Run: headless pygame with SDL's dummy video driver; simulated clock (each Clock.tick advances the game by its frame time, no real sleeping); random seed 0; keys injected as events and as key.get_pressed() state; mouse plan: one left click at the window centre at the start of phase 2, then a move to the lower-right quarter at the start of phase 3.
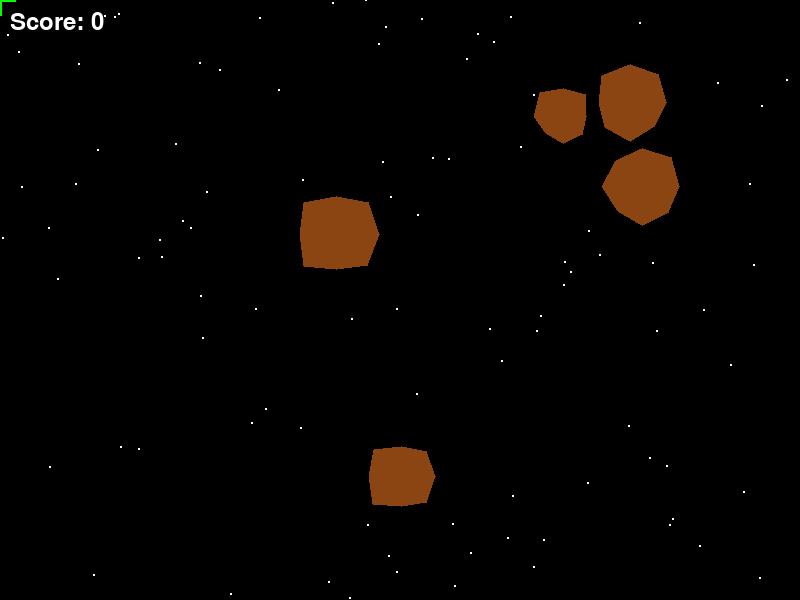
Frame 1 of 4 · flips 1–60 · no input
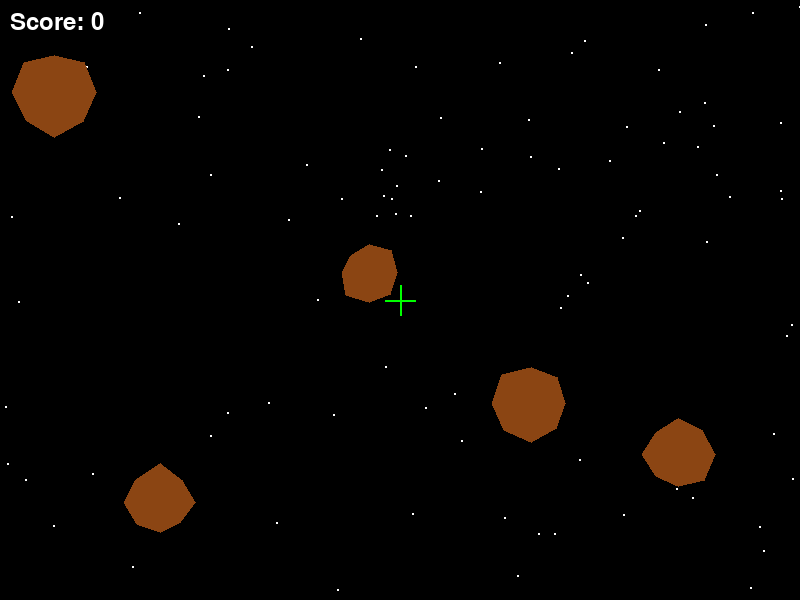
Frame 2 of 4 · flips 61–180 · clicked the window centre · tapped SPACE, RETURN · held RIGHT (→), D
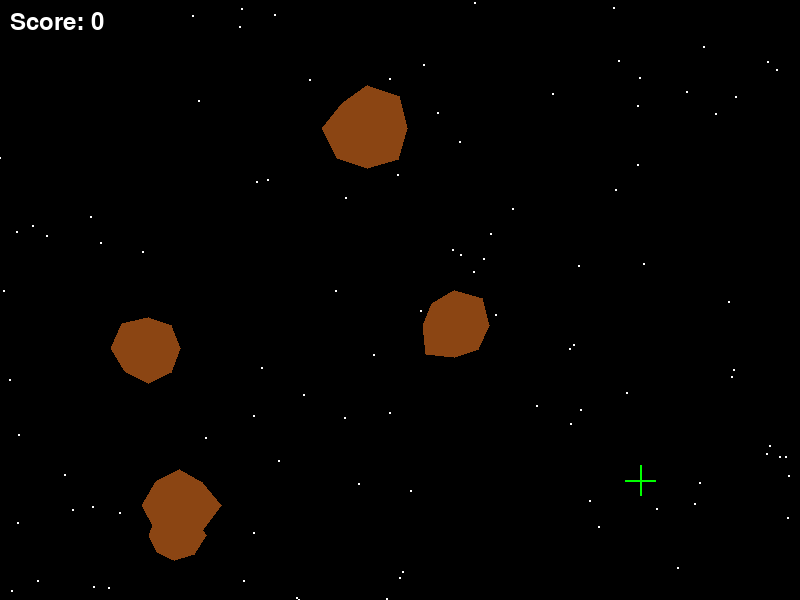
Frame 3 of 4 · flips 181–300 · moved the mouse to the lower-right quarter · held DOWN (↓), S
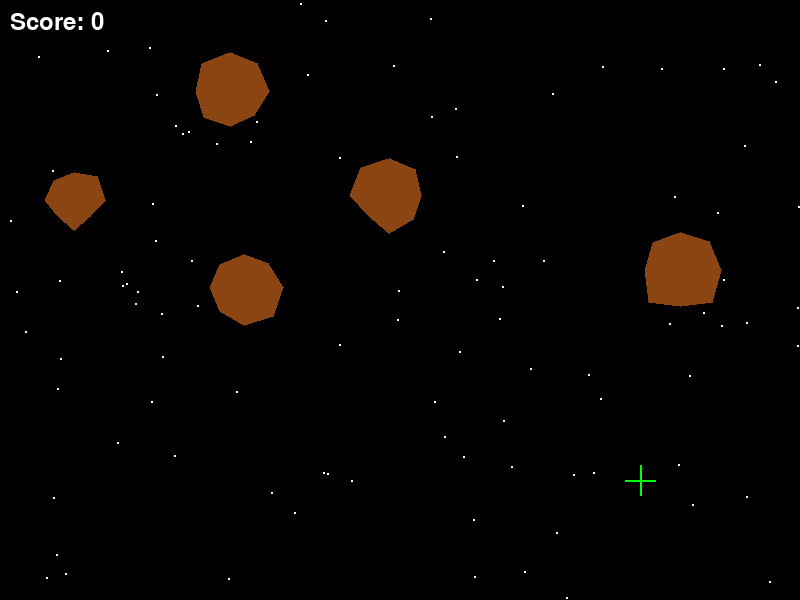
Frame 4 of 4 · flips 301–420 · held LEFT (←), A, UP (↑), W

The pygame program that drew these frames:

import pygame
import random
import math

# Initialize Pygame
pygame.init()

# Screen dimensions and colors
WIDTH, HEIGHT = 800, 600
WHITE = (255, 255, 255)
BLACK = (0, 0, 0)
BROWN = (139, 69, 19)
GREEN = (0, 255, 0)

# Set up display
screen = pygame.display.set_mode((WIDTH, HEIGHT))
pygame.display.set_caption("Asteroids Shooting Game")

# Generate background with stars for a space vibe
def draw_space_background():
    screen.fill(BLACK)
    for _ in range(100):  # Randomly scatter 100 stars
        star_x = random.randint(0, WIDTH)
        star_y = random.randint(0, HEIGHT)
        pygame.draw.circle(screen, WHITE, (star_x, star_y), 1)

# Crosshair class
class Crosshair:
    def __init__(self):
        self.size = 15

    def draw(self):
        center_x, center_y = pygame.mouse.get_pos()
        pygame.draw.line(screen, GREEN, (center_x - self.size, center_y), (center_x + self.size, center_y), 2)
        pygame.draw.line(screen, GREEN, (center_x, center_y - self.size), (center_x, center_y + self.size), 2)

# Asteroid class
class Asteroid:
    def __init__(self):
        self.size = random.randint(25, 40)
        self.x = random.randint(self.size, WIDTH - self.size)
        self.y = random.randint(self.size, HEIGHT - self.size)
        self.speed_x = random.choice([-1, 1]) * random.uniform(1, 3)
        self.speed_y = random.choice([-1, 1]) * random.uniform(1, 3)

    def move(self, speed_multiplier=1):
        # Move and bounce off screen edges
        self.x += self.speed_x * speed_multiplier
        self.y += self.speed_y * speed_multiplier
        if self.x < self.size or self.x > WIDTH - self.size:
            self.speed_x *= -1
        if self.y < self.size or self.y > HEIGHT - self.size:
            self.speed_y *= -1

    def draw(self):
        points = []
        for i in range(8):
            angle = i * (math.pi / 4)
            radius = self.size + random.randint(-5, 5)
            point_x = int(self.x + math.cos(angle) * radius)
            point_y = int(self.y + math.sin(angle) * radius)
            points.append((point_x, point_y))
        pygame.draw.polygon(screen, BROWN, points)

    def is_hit(self, pos):
        # Check if click is within asteroid bounds
        return math.hypot(self.x - pos[0], self.y - pos[1]) < self.size

# Main game function
def game(target_score=30):
    clock = pygame.time.Clock()
    crosshair = Crosshair()
    asteroids = [Asteroid() for _ in range(5)]
    score = 0
    speed_multiplier = 1

    running = True
    while running:
        draw_space_background()  # Draw the background with stars
        
        # Event handling
        for event in pygame.event.get():
            if event.type == pygame.QUIT:
                running = False
            elif event.type == pygame.MOUSEBUTTONDOWN:
                for asteroid in asteroids[:]:
                    if asteroid.is_hit(event.pos):
                        asteroids.remove(asteroid)
                        score += 1
                        asteroids.append(Asteroid())

        # Increase speed when the score reaches 20
        if score >= 20:
            speed_multiplier = 1.5

        # Draw crosshair and asteroids
        crosshair.draw()
        for asteroid in asteroids:
            asteroid.move(speed_multiplier)
            asteroid.draw()

        # Display score
        font = pygame.font.Font(None, 36)
        score_text = font.render(f"Score: {score}", True, WHITE)
        screen.blit(score_text, (10, 10))

        # Check if the player has won
        if score >= target_score:
            win_text = font.render("Victory!", True, WHITE)
            screen.blit(win_text, (WIDTH // 2 - win_text.get_width() // 2, HEIGHT // 2 - win_text.get_height() // 2))
            pygame.display.flip()
            pygame.time.delay(2000)
            running = False

        pygame.display.flip()
        clock.tick(60)

# Run the game with the target score set to 30
game()
pygame.quit()
